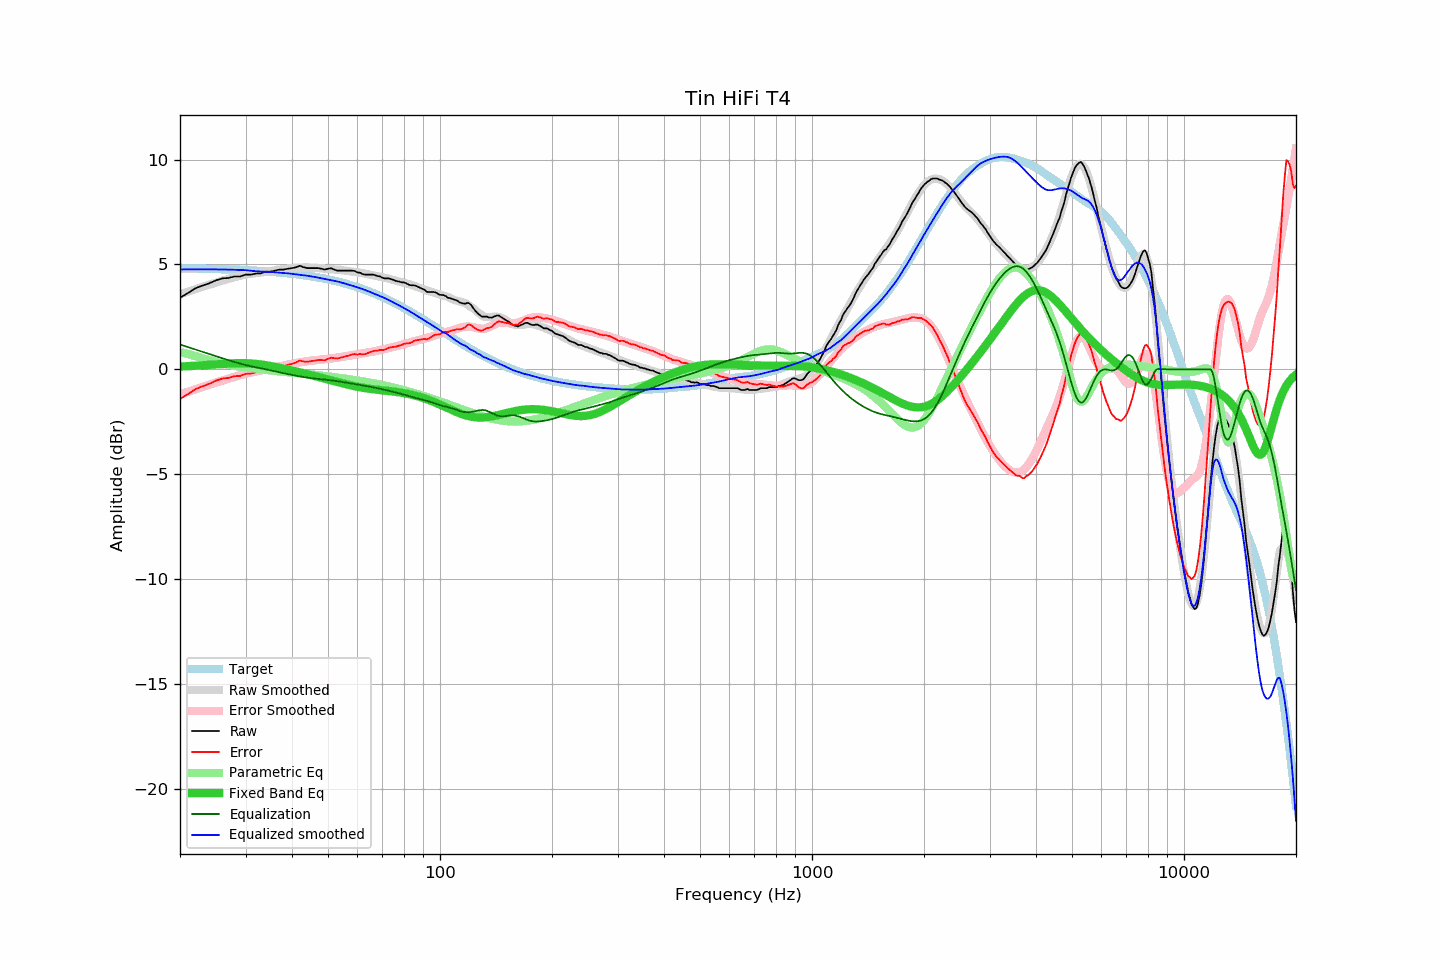

Values plotted in this chart, from the file beside it:
frequency, raw, error, smoothed, error_smoothed, equalization, parametric_eq, equalized_raw, equalized_smoothed, target
20, 3.42, -1.40, 3.57, -1.19, 1.19, 0.13, 4.60, 4.76, 4.82
21, 3.64, -1.18, 3.70, -1.06, 1.06, 0.15, 4.70, 4.77, 4.81
22, 3.87, -0.94, 3.82, -0.95, 0.95, 0.17, 4.81, 4.77, 4.81
23, 4.00, -0.80, 3.93, -0.83, 0.83, 0.20, 4.83, 4.77, 4.80
24, 4.11, -0.68, 4.04, -0.73, 0.73, 0.22, 4.83, 4.77, 4.79
25, 4.25, -0.54, 4.14, -0.63, 0.63, 0.24, 4.87, 4.76, 4.78
26, 4.34, -0.44, 4.23, -0.53, 0.53, 0.27, 4.87, 4.76, 4.77
27, 4.36, -0.41, 4.31, -0.44, 0.44, 0.28, 4.80, 4.75, 4.76
28, 4.43, -0.33, 4.39, -0.36, 0.36, 0.29, 4.78, 4.75, 4.75
29, 4.43, -0.31, 4.46, -0.28, 0.28, 0.30, 4.71, 4.74, 4.74
30, 4.52, -0.21, 4.52, -0.21, 0.21, 0.30, 4.72, 4.73, 4.73
31, 4.52, -0.20, 4.55, -0.15, 0.15, 0.28, 4.67, 4.70, 4.71
32, 4.57, -0.13, 4.58, -0.10, 0.10, 0.26, 4.66, 4.68, 4.70
33, 4.58, -0.11, 4.62, -0.05, 0.05, 0.24, 4.63, 4.67, 4.69
34, 4.66, -0.01, 4.65, -0.00, 0.00, 0.20, 4.66, 4.66, 4.67
35, 4.66, 0.00, 4.68, 0.04, -0.04, 0.16, 4.61, 4.64, 4.65
36, 4.71, 0.07, 4.72, 0.09, -0.09, 0.12, 4.61, 4.62, 4.64
37, 4.76, 0.14, 4.75, 0.14, -0.14, 0.08, 4.62, 4.61, 4.62
38, 4.76, 0.16, 4.78, 0.18, -0.18, 0.04, 4.57, 4.59, 4.60
39, 4.80, 0.22, 4.80, 0.23, -0.23, -0.01, 4.57, 4.58, 4.58
40, 4.83, 0.27, 4.82, 0.27, -0.27, -0.05, 4.56, 4.55, 4.56
41, 4.87, 0.33, 4.83, 0.30, -0.30, -0.10, 4.56, 4.53, 4.54
42, 4.94, 0.42, 4.84, 0.34, -0.34, -0.14, 4.60, 4.51, 4.51
43, 4.87, 0.38, 4.85, 0.36, -0.36, -0.19, 4.50, 4.49, 4.49
44, 4.83, 0.36, 4.85, 0.39, -0.39, -0.23, 4.44, 4.46, 4.46
45, 4.83, 0.39, 4.85, 0.41, -0.41, -0.27, 4.41, 4.44, 4.44
46, 4.83, 0.42, 4.84, 0.43, -0.43, -0.31, 4.39, 4.41, 4.41
47, 4.83, 0.44, 4.83, 0.45, -0.45, -0.36, 4.38, 4.37, 4.38
48, 4.80, 0.44, 4.81, 0.47, -0.47, -0.40, 4.33, 4.34, 4.35
49, 4.76, 0.43, 4.79, 0.48, -0.48, -0.44, 4.27, 4.31, 4.32
50, 4.80, 0.51, 4.78, 0.50, -0.50, -0.48, 4.29, 4.28, 4.29
51, 4.82, 0.56, 4.77, 0.52, -0.52, -0.52, 4.30, 4.25, 4.26
52, 4.76, 0.53, 4.76, 0.54, -0.54, -0.56, 4.22, 4.22, 4.22
53, 4.71, 0.52, 4.75, 0.56, -0.56, -0.60, 4.14, 4.19, 4.19
54, 4.71, 0.55, 4.74, 0.58, -0.58, -0.64, 4.12, 4.15, 4.15
55, 4.71, 0.59, 4.72, 0.61, -0.61, -0.68, 4.10, 4.11, 4.12
56, 4.71, 0.63, 4.70, 0.63, -0.63, -0.71, 4.08, 4.07, 4.08
57, 4.71, 0.67, 4.68, 0.65, -0.65, -0.74, 4.06, 4.03, 4.04
58, 4.71, 0.71, 4.66, 0.67, -0.67, -0.77, 4.03, 3.99, 4.00
59, 4.69, 0.73, 4.64, 0.70, -0.70, -0.80, 3.99, 3.95, 3.96
60, 4.62, 0.70, 4.62, 0.72, -0.72, -0.83, 3.90, 3.90, 3.91
61, 4.61, 0.73, 4.60, 0.74, -0.74, -0.85, 3.87, 3.86, 3.87
62, 4.54, 0.71, 4.58, 0.76, -0.76, -0.88, 3.77, 3.82, 3.83
63, 4.52, 0.73, 4.56, 0.78, -0.78, -0.90, 3.73, 3.78, 3.78
64, 4.52, 0.78, 4.54, 0.80, -0.80, -0.91, 3.71, 3.73, 3.74
65, 4.52, 0.83, 4.51, 0.83, -0.83, -0.93, 3.69, 3.68, 3.69
66, 4.52, 0.87, 4.48, 0.85, -0.85, -0.95, 3.67, 3.64, 3.64
67, 4.49, 0.89, 4.46, 0.87, -0.87, -0.96, 3.61, 3.59, 3.60
68, 4.45, 0.90, 4.43, 0.90, -0.90, -0.97, 3.55, 3.54, 3.55
69, 4.43, 0.93, 4.41, 0.92, -0.92, -0.98, 3.51, 3.49, 3.50
70, 4.37, 0.92, 4.39, 0.95, -0.95, -1.00, 3.42, 3.44, 3.45
71, 4.34, 0.94, 4.37, 0.97, -0.97, -1.01, 3.37, 3.40, 3.40
72, 4.34, 0.99, 4.34, 0.99, -0.99, -1.02, 3.34, 3.35, 3.35
73, 4.34, 1.04, 4.32, 1.02, -1.02, -1.03, 3.32, 3.30, 3.29
74, 4.30, 1.05, 4.29, 1.05, -1.05, -1.04, 3.25, 3.24, 3.24
75, 4.27, 1.08, 4.26, 1.07, -1.07, -1.06, 3.20, 3.19, 3.19
76, 4.22, 1.08, 4.23, 1.10, -1.10, -1.07, 3.12, 3.13, 3.14
77, 4.20, 1.11, 4.20, 1.12, -1.12, -1.08, 3.07, 3.08, 3.08
78, 4.18, 1.14, 4.18, 1.15, -1.15, -1.10, 3.03, 3.03, 3.03
79, 4.15, 1.17, 4.15, 1.18, -1.18, -1.11, 2.97, 2.97, 2.98
... 553 more rows
